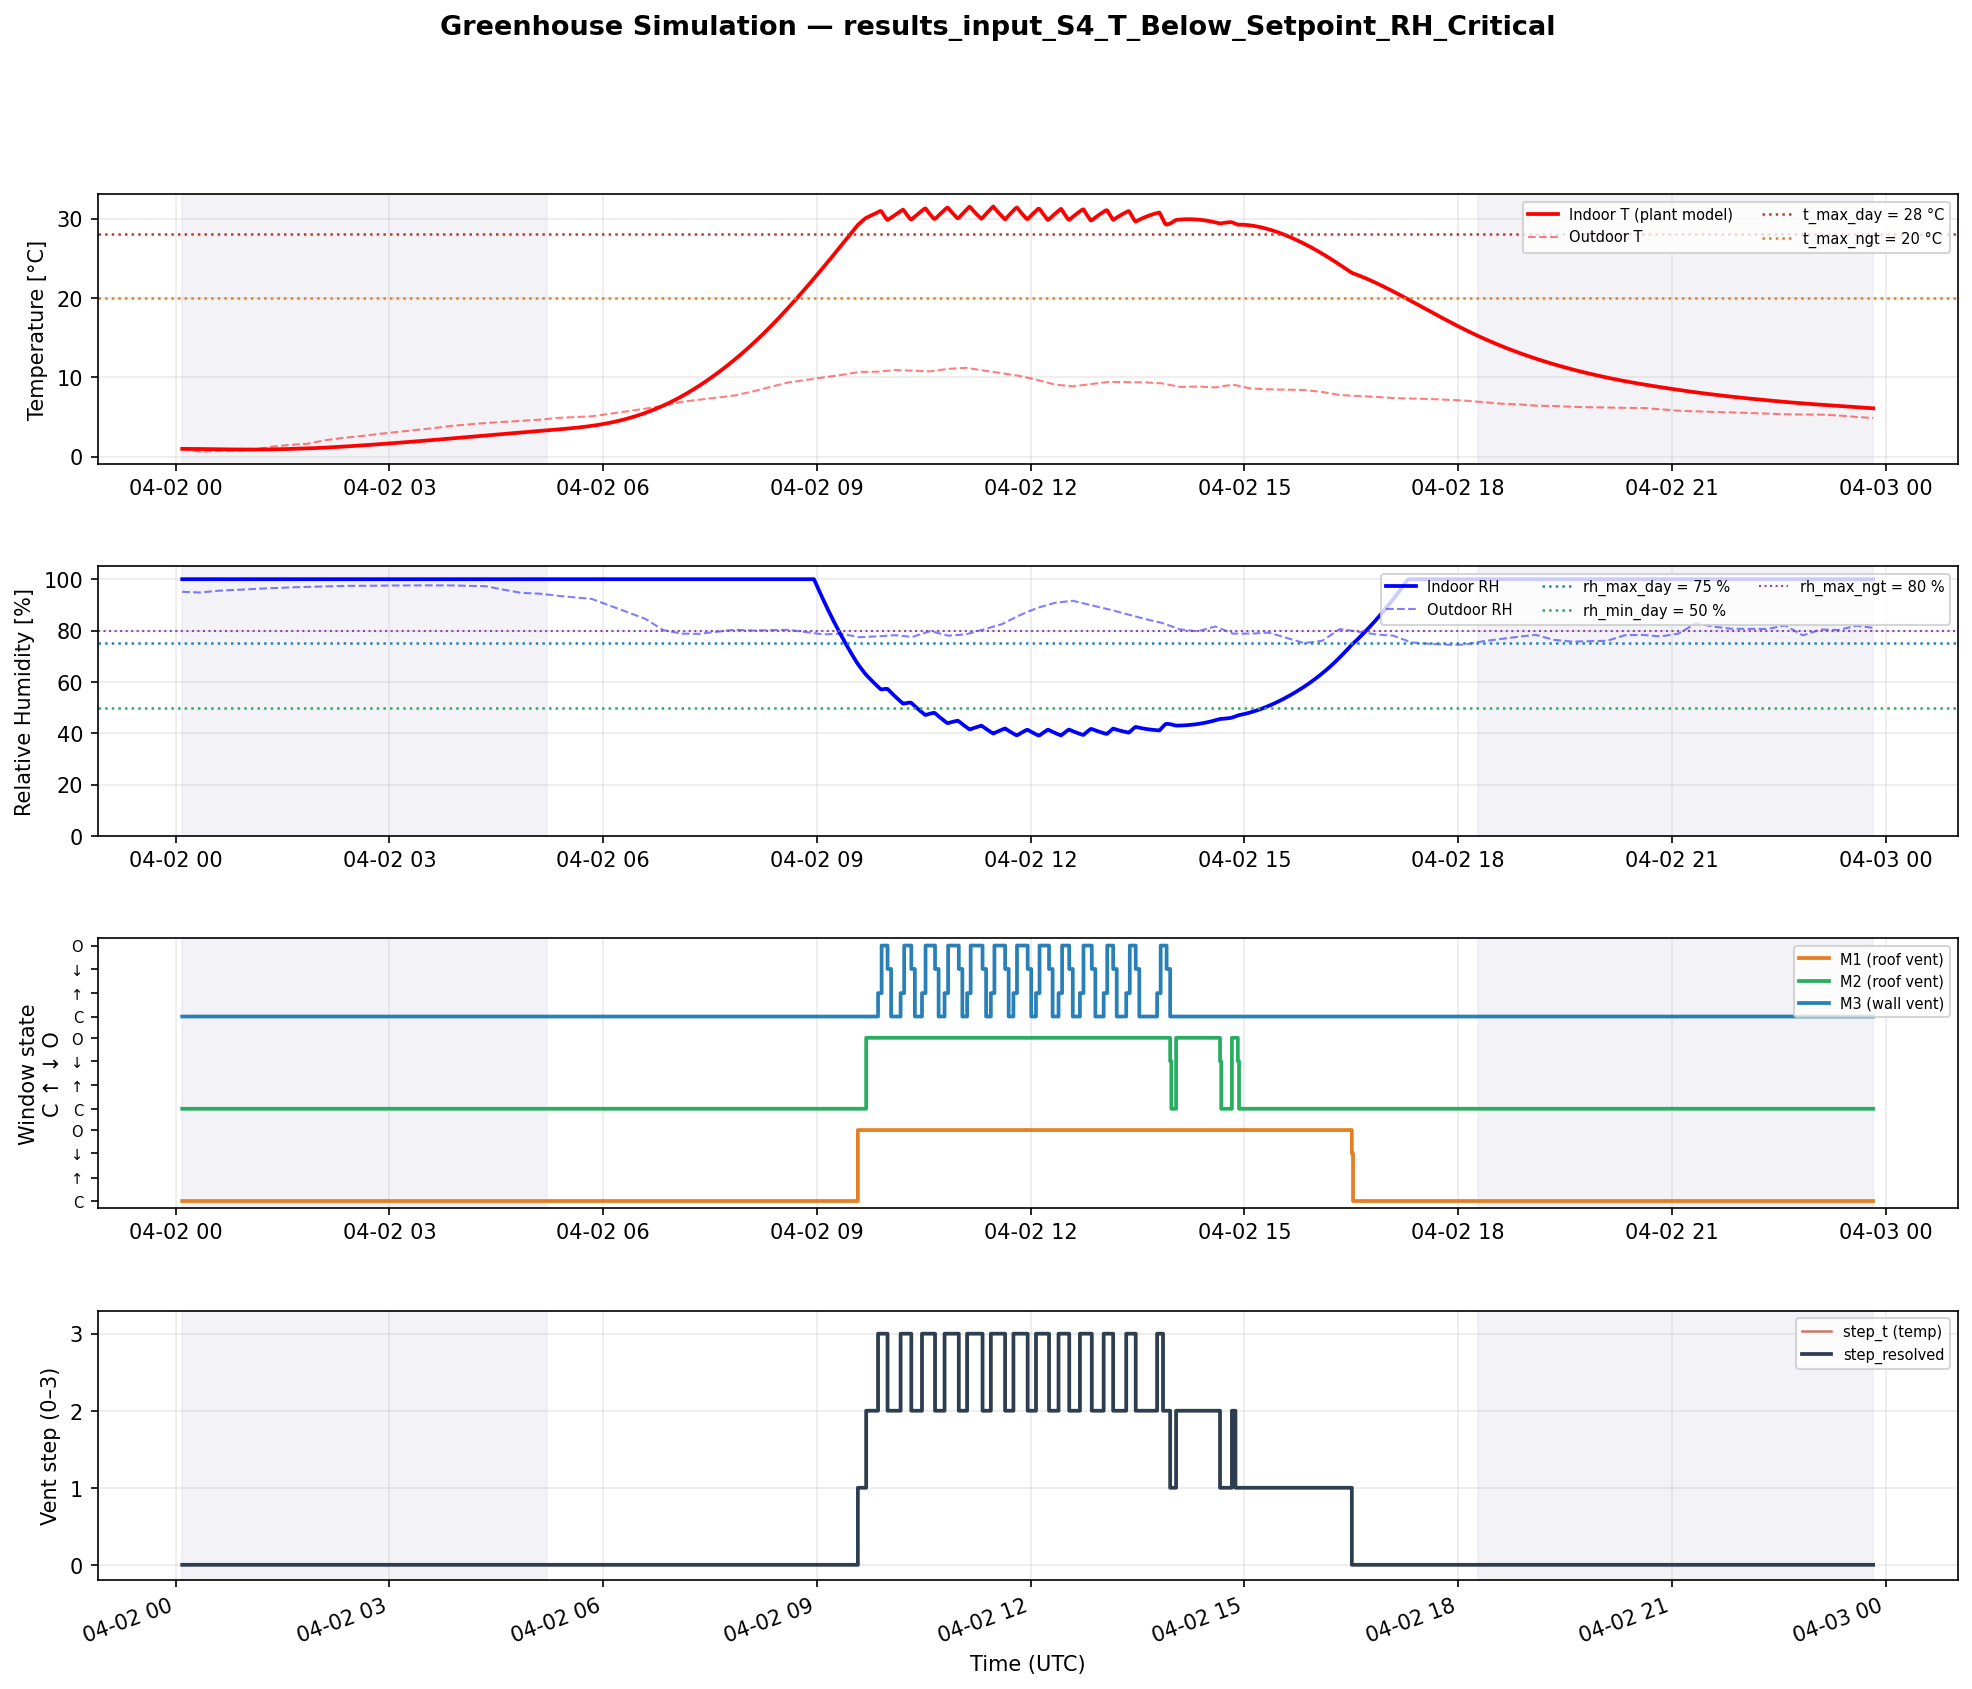

Data behind this chart, as committed beside it:
datetime, elapsed_s, T_in_C, RH_in_pct, T_out_C, RH_out_pct, t_avg_C, rh_avg_pct, M1_state, M2_state, M3_state, step_t, step_rh, step_resolved, is_daytime, wind_override
2026-04-02 00:05:32, 0, 0.98, 100.0, 0.98, 95.1, 1, 100, CLOSED, CLOSED, CLOSED, 0, 3, 0, 0, 0
2026-04-02 00:06:32, 60, 0.98, 100.0, 0.96, 95.1, 1, 100, CLOSED, CLOSED, CLOSED, 0, 3, 0, 0, 0
2026-04-02 00:07:32, 120, 0.98, 100.0, 0.93, 95.1, 1, 100, CLOSED, CLOSED, CLOSED, 0, 3, 0, 0, 0
2026-04-02 00:08:32, 180, 0.98, 100.0, 0.91, 95.0, 1, 100, CLOSED, CLOSED, CLOSED, 0, 3, 0, 0, 0
2026-04-02 00:09:32, 240, 0.98, 100.0, 0.89, 95.0, 1, 100, CLOSED, CLOSED, CLOSED, 0, 3, 0, 0, 0
2026-04-02 00:10:32, 300, 0.98, 100.0, 0.86, 95.0, 1, 100, CLOSED, CLOSED, CLOSED, 0, 3, 0, 0, 0
2026-04-02 00:11:32, 360, 0.98, 100.0, 0.84, 95.0, 1, 100, CLOSED, CLOSED, CLOSED, 0, 3, 0, 0, 0
2026-04-02 00:12:32, 420, 0.98, 100.0, 0.82, 95.0, 1, 100, CLOSED, CLOSED, CLOSED, 0, 3, 0, 0, 0
2026-04-02 00:13:32, 480, 0.97, 100.0, 0.79, 94.9, 1, 100, CLOSED, CLOSED, CLOSED, 0, 3, 0, 0, 0
2026-04-02 00:14:32, 540, 0.97, 100.0, 0.77, 94.9, 1, 100, CLOSED, CLOSED, CLOSED, 0, 3, 0, 0, 0
2026-04-02 00:15:32, 600, 0.97, 100.0, 0.74, 94.9, 1, 100, CLOSED, CLOSED, CLOSED, 0, 3, 0, 0, 0
2026-04-02 00:16:32, 660, 0.97, 100.0, 0.72, 94.9, 1, 100, CLOSED, CLOSED, CLOSED, 0, 3, 0, 0, 0
2026-04-02 00:17:32, 720, 0.97, 100.0, 0.70, 94.9, 1, 100, CLOSED, CLOSED, CLOSED, 0, 3, 0, 0, 0
2026-04-02 00:18:32, 780, 0.96, 100.0, 0.67, 94.8, 1, 100, CLOSED, CLOSED, CLOSED, 0, 3, 0, 0, 0
2026-04-02 00:19:32, 840, 0.96, 100.0, 0.65, 94.8, 1, 100, CLOSED, CLOSED, CLOSED, 0, 3, 0, 0, 0
2026-04-02 00:20:32, 900, 0.96, 100.0, 0.63, 94.8, 1, 100, CLOSED, CLOSED, CLOSED, 0, 3, 0, 0, 0
2026-04-02 00:21:32, 960, 0.96, 100.0, 0.64, 94.9, 1, 100, CLOSED, CLOSED, CLOSED, 0, 3, 0, 0, 0
2026-04-02 00:22:32, 1020, 0.95, 100.0, 0.64, 94.9, 1, 100, CLOSED, CLOSED, CLOSED, 0, 3, 0, 0, 0
2026-04-02 00:23:32, 1080, 0.95, 100.0, 0.65, 94.9, 1, 100, CLOSED, CLOSED, CLOSED, 0, 3, 0, 0, 0
2026-04-02 00:24:32, 1140, 0.95, 100.0, 0.66, 95.0, 1, 100, CLOSED, CLOSED, CLOSED, 0, 3, 0, 0, 0
2026-04-02 00:25:32, 1200, 0.95, 100.0, 0.66, 95.0, 1, 100, CLOSED, CLOSED, CLOSED, 0, 3, 0, 0, 0
2026-04-02 00:26:32, 1260, 0.94, 100.0, 0.67, 95.1, 1, 100, CLOSED, CLOSED, CLOSED, 0, 3, 0, 0, 0
2026-04-02 00:27:32, 1320, 0.94, 100.0, 0.68, 95.1, 1, 100, CLOSED, CLOSED, CLOSED, 0, 3, 0, 0, 0
2026-04-02 00:28:32, 1380, 0.94, 100.0, 0.68, 95.2, 1, 100, CLOSED, CLOSED, CLOSED, 0, 3, 0, 0, 0
2026-04-02 00:29:32, 1440, 0.94, 100.0, 0.69, 95.2, 1, 100, CLOSED, CLOSED, CLOSED, 0, 3, 0, 0, 0
2026-04-02 00:30:32, 1500, 0.94, 100.0, 0.70, 95.3, 1, 100, CLOSED, CLOSED, CLOSED, 0, 3, 0, 0, 0
2026-04-02 00:31:32, 1560, 0.93, 100.0, 0.70, 95.3, 1, 100, CLOSED, CLOSED, CLOSED, 0, 3, 0, 0, 0
2026-04-02 00:32:32, 1620, 0.93, 100.0, 0.71, 95.4, 1, 100, CLOSED, CLOSED, CLOSED, 0, 3, 0, 0, 0
2026-04-02 00:33:32, 1680, 0.93, 100.0, 0.72, 95.4, 1, 100, CLOSED, CLOSED, CLOSED, 0, 3, 0, 0, 0
2026-04-02 00:34:32, 1740, 0.93, 100.0, 0.72, 95.5, 1, 100, CLOSED, CLOSED, CLOSED, 0, 3, 0, 0, 0
2026-04-02 00:35:32, 1800, 0.93, 100.0, 0.73, 95.5, 1, 100, CLOSED, CLOSED, CLOSED, 0, 3, 0, 0, 0
2026-04-02 00:36:32, 1860, 0.92, 100.0, 0.73, 95.5, 1, 100, CLOSED, CLOSED, CLOSED, 0, 3, 0, 0, 0
2026-04-02 00:37:32, 1920, 0.92, 100.0, 0.73, 95.5, 1, 100, CLOSED, CLOSED, CLOSED, 0, 3, 0, 0, 0
2026-04-02 00:38:32, 1980, 0.92, 100.0, 0.73, 95.6, 1, 100, CLOSED, CLOSED, CLOSED, 0, 3, 0, 0, 0
2026-04-02 00:39:32, 2040, 0.92, 100.0, 0.73, 95.6, 1, 100, CLOSED, CLOSED, CLOSED, 0, 3, 0, 0, 0
2026-04-02 00:40:32, 2100, 0.92, 100.0, 0.73, 95.6, 1, 100, CLOSED, CLOSED, CLOSED, 0, 3, 0, 0, 0
2026-04-02 00:41:32, 2160, 0.92, 100.0, 0.73, 95.6, 1, 100, CLOSED, CLOSED, CLOSED, 0, 3, 0, 0, 0
2026-04-02 00:42:32, 2220, 0.91, 100.0, 0.73, 95.6, 1, 100, CLOSED, CLOSED, CLOSED, 0, 3, 0, 0, 0
2026-04-02 00:43:32, 2280, 0.91, 100.0, 0.73, 95.7, 1, 100, CLOSED, CLOSED, CLOSED, 0, 3, 0, 0, 0
2026-04-02 00:44:32, 2340, 0.91, 100.0, 0.73, 95.7, 1, 100, CLOSED, CLOSED, CLOSED, 0, 3, 0, 0, 0
2026-04-02 00:45:32, 2400, 0.91, 100.0, 0.73, 95.7, 1, 100, CLOSED, CLOSED, CLOSED, 0, 3, 0, 0, 0
2026-04-02 00:46:32, 2460, 0.91, 100.0, 0.73, 95.7, 1, 100, CLOSED, CLOSED, CLOSED, 0, 3, 0, 0, 0
2026-04-02 00:47:32, 2520, 0.91, 100.0, 0.73, 95.7, 1, 100, CLOSED, CLOSED, CLOSED, 0, 3, 0, 0, 0
2026-04-02 00:48:32, 2580, 0.91, 100.0, 0.73, 95.8, 1, 100, CLOSED, CLOSED, CLOSED, 0, 3, 0, 0, 0
2026-04-02 00:49:32, 2640, 0.90, 100.0, 0.73, 95.8, 1, 100, CLOSED, CLOSED, CLOSED, 0, 3, 0, 0, 0
2026-04-02 00:50:32, 2700, 0.90, 100.0, 0.73, 95.8, 1, 100, CLOSED, CLOSED, CLOSED, 0, 3, 0, 0, 0
2026-04-02 00:51:32, 2760, 0.90, 100.0, 0.74, 95.8, 1, 100, CLOSED, CLOSED, CLOSED, 0, 3, 0, 0, 0
2026-04-02 00:52:32, 2820, 0.90, 100.0, 0.75, 95.9, 1, 100, CLOSED, CLOSED, CLOSED, 0, 3, 0, 0, 0
2026-04-02 00:53:32, 2880, 0.90, 100.0, 0.76, 95.9, 1, 100, CLOSED, CLOSED, CLOSED, 0, 3, 0, 0, 0
2026-04-02 00:54:32, 2940, 0.90, 100.0, 0.77, 95.9, 1, 100, CLOSED, CLOSED, CLOSED, 0, 3, 0, 0, 0
2026-04-02 00:55:32, 3000, 0.90, 100.0, 0.78, 95.9, 1, 100, CLOSED, CLOSED, CLOSED, 0, 3, 0, 0, 0
2026-04-02 00:56:32, 3060, 0.90, 100.0, 0.79, 96.0, 1, 100, CLOSED, CLOSED, CLOSED, 0, 3, 0, 0, 0
2026-04-02 00:57:32, 3120, 0.90, 100.0, 0.81, 96.0, 1, 100, CLOSED, CLOSED, CLOSED, 0, 3, 0, 0, 0
2026-04-02 00:58:32, 3180, 0.89, 100.0, 0.82, 96.0, 1, 100, CLOSED, CLOSED, CLOSED, 0, 3, 0, 0, 0
2026-04-02 00:59:32, 3240, 0.89, 100.0, 0.83, 96.0, 1, 100, CLOSED, CLOSED, CLOSED, 0, 3, 0, 0, 0
2026-04-02 01:00:32, 3300, 0.89, 100.0, 0.84, 96.1, 1, 100, CLOSED, CLOSED, CLOSED, 0, 3, 0, 0, 0
2026-04-02 01:01:32, 3360, 0.89, 100.0, 0.85, 96.1, 1, 100, CLOSED, CLOSED, CLOSED, 0, 3, 0, 0, 0
2026-04-02 01:02:32, 3420, 0.89, 100.0, 0.86, 96.1, 1, 100, CLOSED, CLOSED, CLOSED, 0, 3, 0, 0, 0
2026-04-02 01:03:32, 3480, 0.89, 100.0, 0.87, 96.1, 1, 100, CLOSED, CLOSED, CLOSED, 0, 3, 0, 0, 0
2026-04-02 01:04:32, 3540, 0.89, 100.0, 0.88, 96.2, 1, 100, CLOSED, CLOSED, CLOSED, 0, 3, 0, 0, 0
... 1,365 more rows
